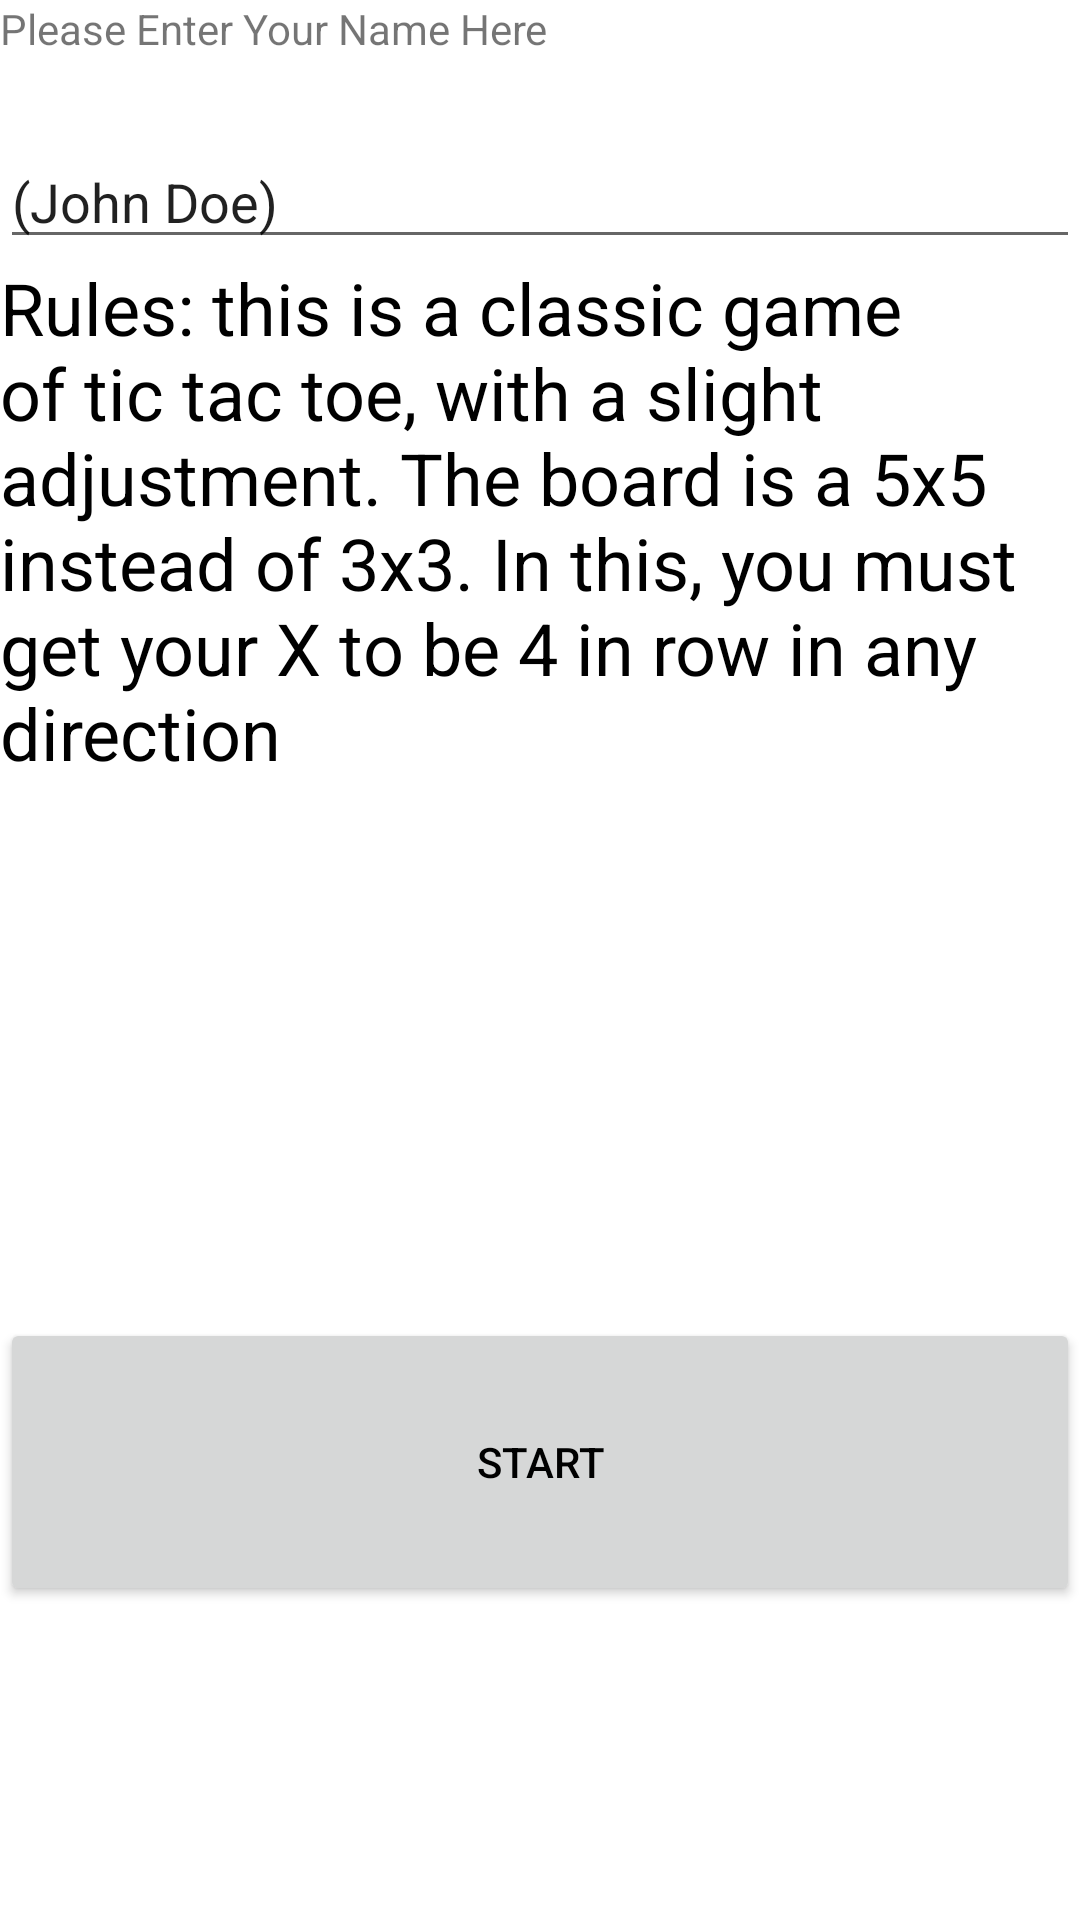

The Android layout XML behind this screen, and the referenced resources:
<!-- AndroidManifest.xml: application theme Theme.TicTacToeTest -->
<!-- res/layout/activity_main.xml -->
<?xml version="1.0" encoding="utf-8"?>
<RelativeLayout xmlns:android="http://schemas.android.com/apk/res/android"
    xmlns:app="http://schemas.android.com/apk/res-auto"
    xmlns:tools="http://schemas.android.com/tools"
    android:layout_width="match_parent"
    android:layout_height="match_parent"

    tools:context=".MainActivity">


    <LinearLayout
        android:layout_width="match_parent"
        android:layout_height="match_parent"
        android:orientation="vertical">

        <TextView
            android:id="@+id/textView9"
            android:layout_width="match_parent"
            android:layout_height="45dp"
            android:text="Please Enter Your Name Here" />

        <EditText
            android:id="@+id/userName"
            android:layout_width="match_parent"
            android:layout_height="wrap_content"
            android:ems="10"
            android:inputType="textPersonName"
            android:text="(John Doe)" />

        <TextView
            android:id="@+id/textView10"
            android:layout_width="match_parent"
            android:layout_height="353dp"
            android:text="Rules: this is a classic game of tic tac toe, with a slight adjustment. The board is a 5x5 instead of 3x3. In this, you must get your X to be 4 in row in any direction"
            android:textColor="#000000"
            android:textSize="24sp" />

        <Button
            android:id="@+id/button4"
            android:layout_width="match_parent"
            android:layout_height="96dp"
            android:text="Start"
            android:textColor="#000000"
            android:onClick="Start"/>

    </LinearLayout>
</RelativeLayout>
<!-- resources referenced by this layout -->
<resources>
  <style name="Theme.TicTacToeTest" parent="Theme.MaterialComponents.DayNight.DarkActionBar">
          
          <item name="colorPrimary">@color/purple_500</item>
          <item name="colorPrimaryVariant">@color/purple_700</item>
          <item name="colorOnPrimary">@color/white</item>
          
          <item name="colorSecondary">@color/teal_200</item>
          <item name="colorSecondaryVariant">@color/teal_700</item>
          <item name="colorOnSecondary">@color/black</item>
          
          <item name="android:statusBarColor" tools:targetApi="l">?attr/colorPrimaryVariant</item>
          
      </style>
  <!-- not gathered from this repository: default colours our renderer supplied (Android Studio template values) -->
  <color name="purple_500">#FF6200EE</color>
  <color name="purple_700">#FF3700B3</color>
  <color name="teal_200">#FF03DAC5</color>
  <color name="teal_700">#FF018786</color>
  <color name="black">#FF000000</color>
  <color name="white">#FFFFFFFF</color>
</resources>
